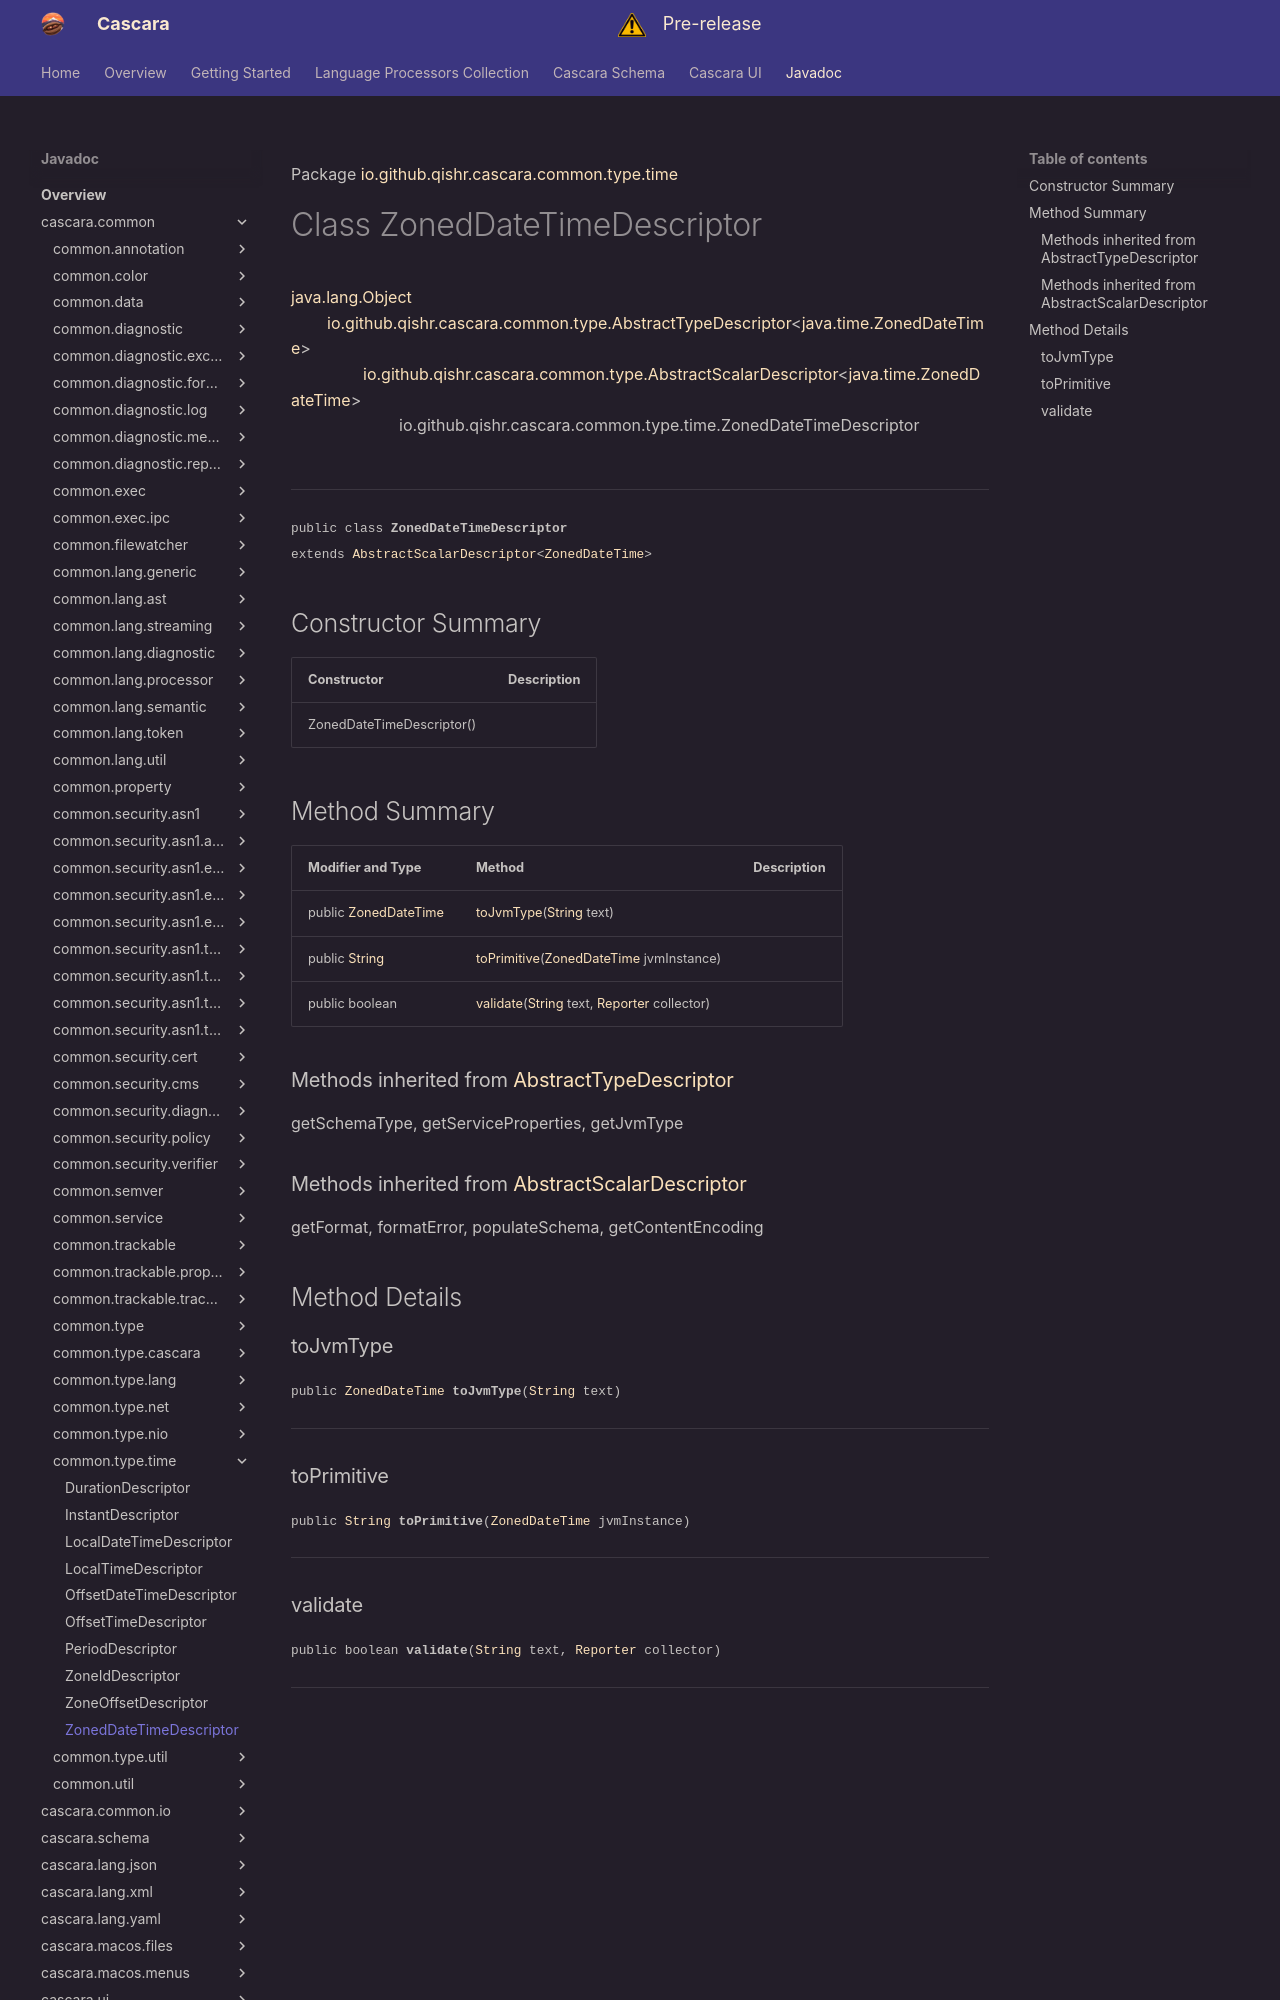

repository: qishr/qishr.github.io · page: javadoc/latest/cascara.common/io/github/qishr/cascara/common/type/time/ZonedDateTimeDescriptor/index.html · generator: mkdocs

Package [io.github.qishr.cascara.common.type.time](index.md)

# Class ZonedDateTimeDescriptor
[java.lang.Object](https://docs.oracle.com/en/java/javase/24/docs/api/java.base/java/lang/Object.html)<br/>
        [io.github.qishr.cascara.common.type.AbstractTypeDescriptor](../../../../../../../io/github/qishr/cascara/common/type/AbstractTypeDescriptor.md)<[java.time.ZonedDateTime](https://docs.oracle.com/en/java/javase/24/docs/api/java.base/java/time/ZonedDateTime.html)><br/>
                [io.github.qishr.cascara.common.type.AbstractScalarDescriptor](../../../../../../../io/github/qishr/cascara/common/type/AbstractScalarDescriptor.md)<[java.time.ZonedDateTime](https://docs.oracle.com/en/java/javase/24/docs/api/java.base/java/time/ZonedDateTime.html)><br/>
                        io.github.qishr.cascara.common.type.time.ZonedDateTimeDescriptor<br/>
<br/>

----

<span style="font-family: monospace; font-size: 80%;">public class __ZonedDateTimeDescriptor__<br/>extends [AbstractScalarDescriptor](../../../../../../../io/github/qishr/cascara/common/type/AbstractScalarDescriptor.md)<[ZonedDateTime](https://docs.oracle.com/en/java/javase/24/docs/api/java.base/java/time/ZonedDateTime.html)>
</span>


## Constructor Summary

| Constructor               | Description |
|---------------------------|-------------|
| ZonedDateTimeDescriptor() |             |



## Method Summary

| Modifier and Type                                                                                                 | Method                                                                                                                                                                                                                            | Description |
|-------------------------------------------------------------------------------------------------------------------|-----------------------------------------------------------------------------------------------------------------------------------------------------------------------------------------------------------------------------------|-------------|
| public [ZonedDateTime](https://docs.oracle.com/en/java/javase/24/docs/api/java.base/java/time/ZonedDateTime.html) | [toJvmType](#tojvmtype)([String](https://docs.oracle.com/en/java/javase/24/docs/api/java.base/java/lang/String.html) text)                                                                                                        |             |
| public [String](https://docs.oracle.com/en/java/javase/24/docs/api/java.base/java/lang/String.html)               | [toPrimitive](#toprimitive)([ZonedDateTime](https://docs.oracle.com/en/java/javase/24/docs/api/java.base/java/time/ZonedDateTime.html) jvmInstance)                                                                               |             |
| public boolean                                                                                                    | [validate](#validate)([String](https://docs.oracle.com/en/java/javase/24/docs/api/java.base/java/lang/String.html) text, [Reporter](../../../../../../../io/github/qishr/cascara/common/diagnostic/report/Reporter.md) collector) |             |


### Methods inherited from [AbstractTypeDescriptor](../../../../../../../io/github/qishr/cascara/common/type/AbstractTypeDescriptor.md)

getSchemaType, getServiceProperties, getJvmType

### Methods inherited from [AbstractScalarDescriptor](../../../../../../../io/github/qishr/cascara/common/type/AbstractScalarDescriptor.md)

getFormat, formatError, populateSchema, getContentEncoding


## Method Details

### toJvmType

<span style="font-family: monospace; font-size: 80%;">public [ZonedDateTime](https://docs.oracle.com/en/java/javase/24/docs/api/java.base/java/time/ZonedDateTime.html) __toJvmType__([String](https://docs.oracle.com/en/java/javase/24/docs/api/java.base/java/lang/String.html) text)</span>




---

### toPrimitive

<span style="font-family: monospace; font-size: 80%;">public [String](https://docs.oracle.com/en/java/javase/24/docs/api/java.base/java/lang/String.html) __toPrimitive__([ZonedDateTime](https://docs.oracle.com/en/java/javase/24/docs/api/java.base/java/time/ZonedDateTime.html) jvmInstance)</span>




---
